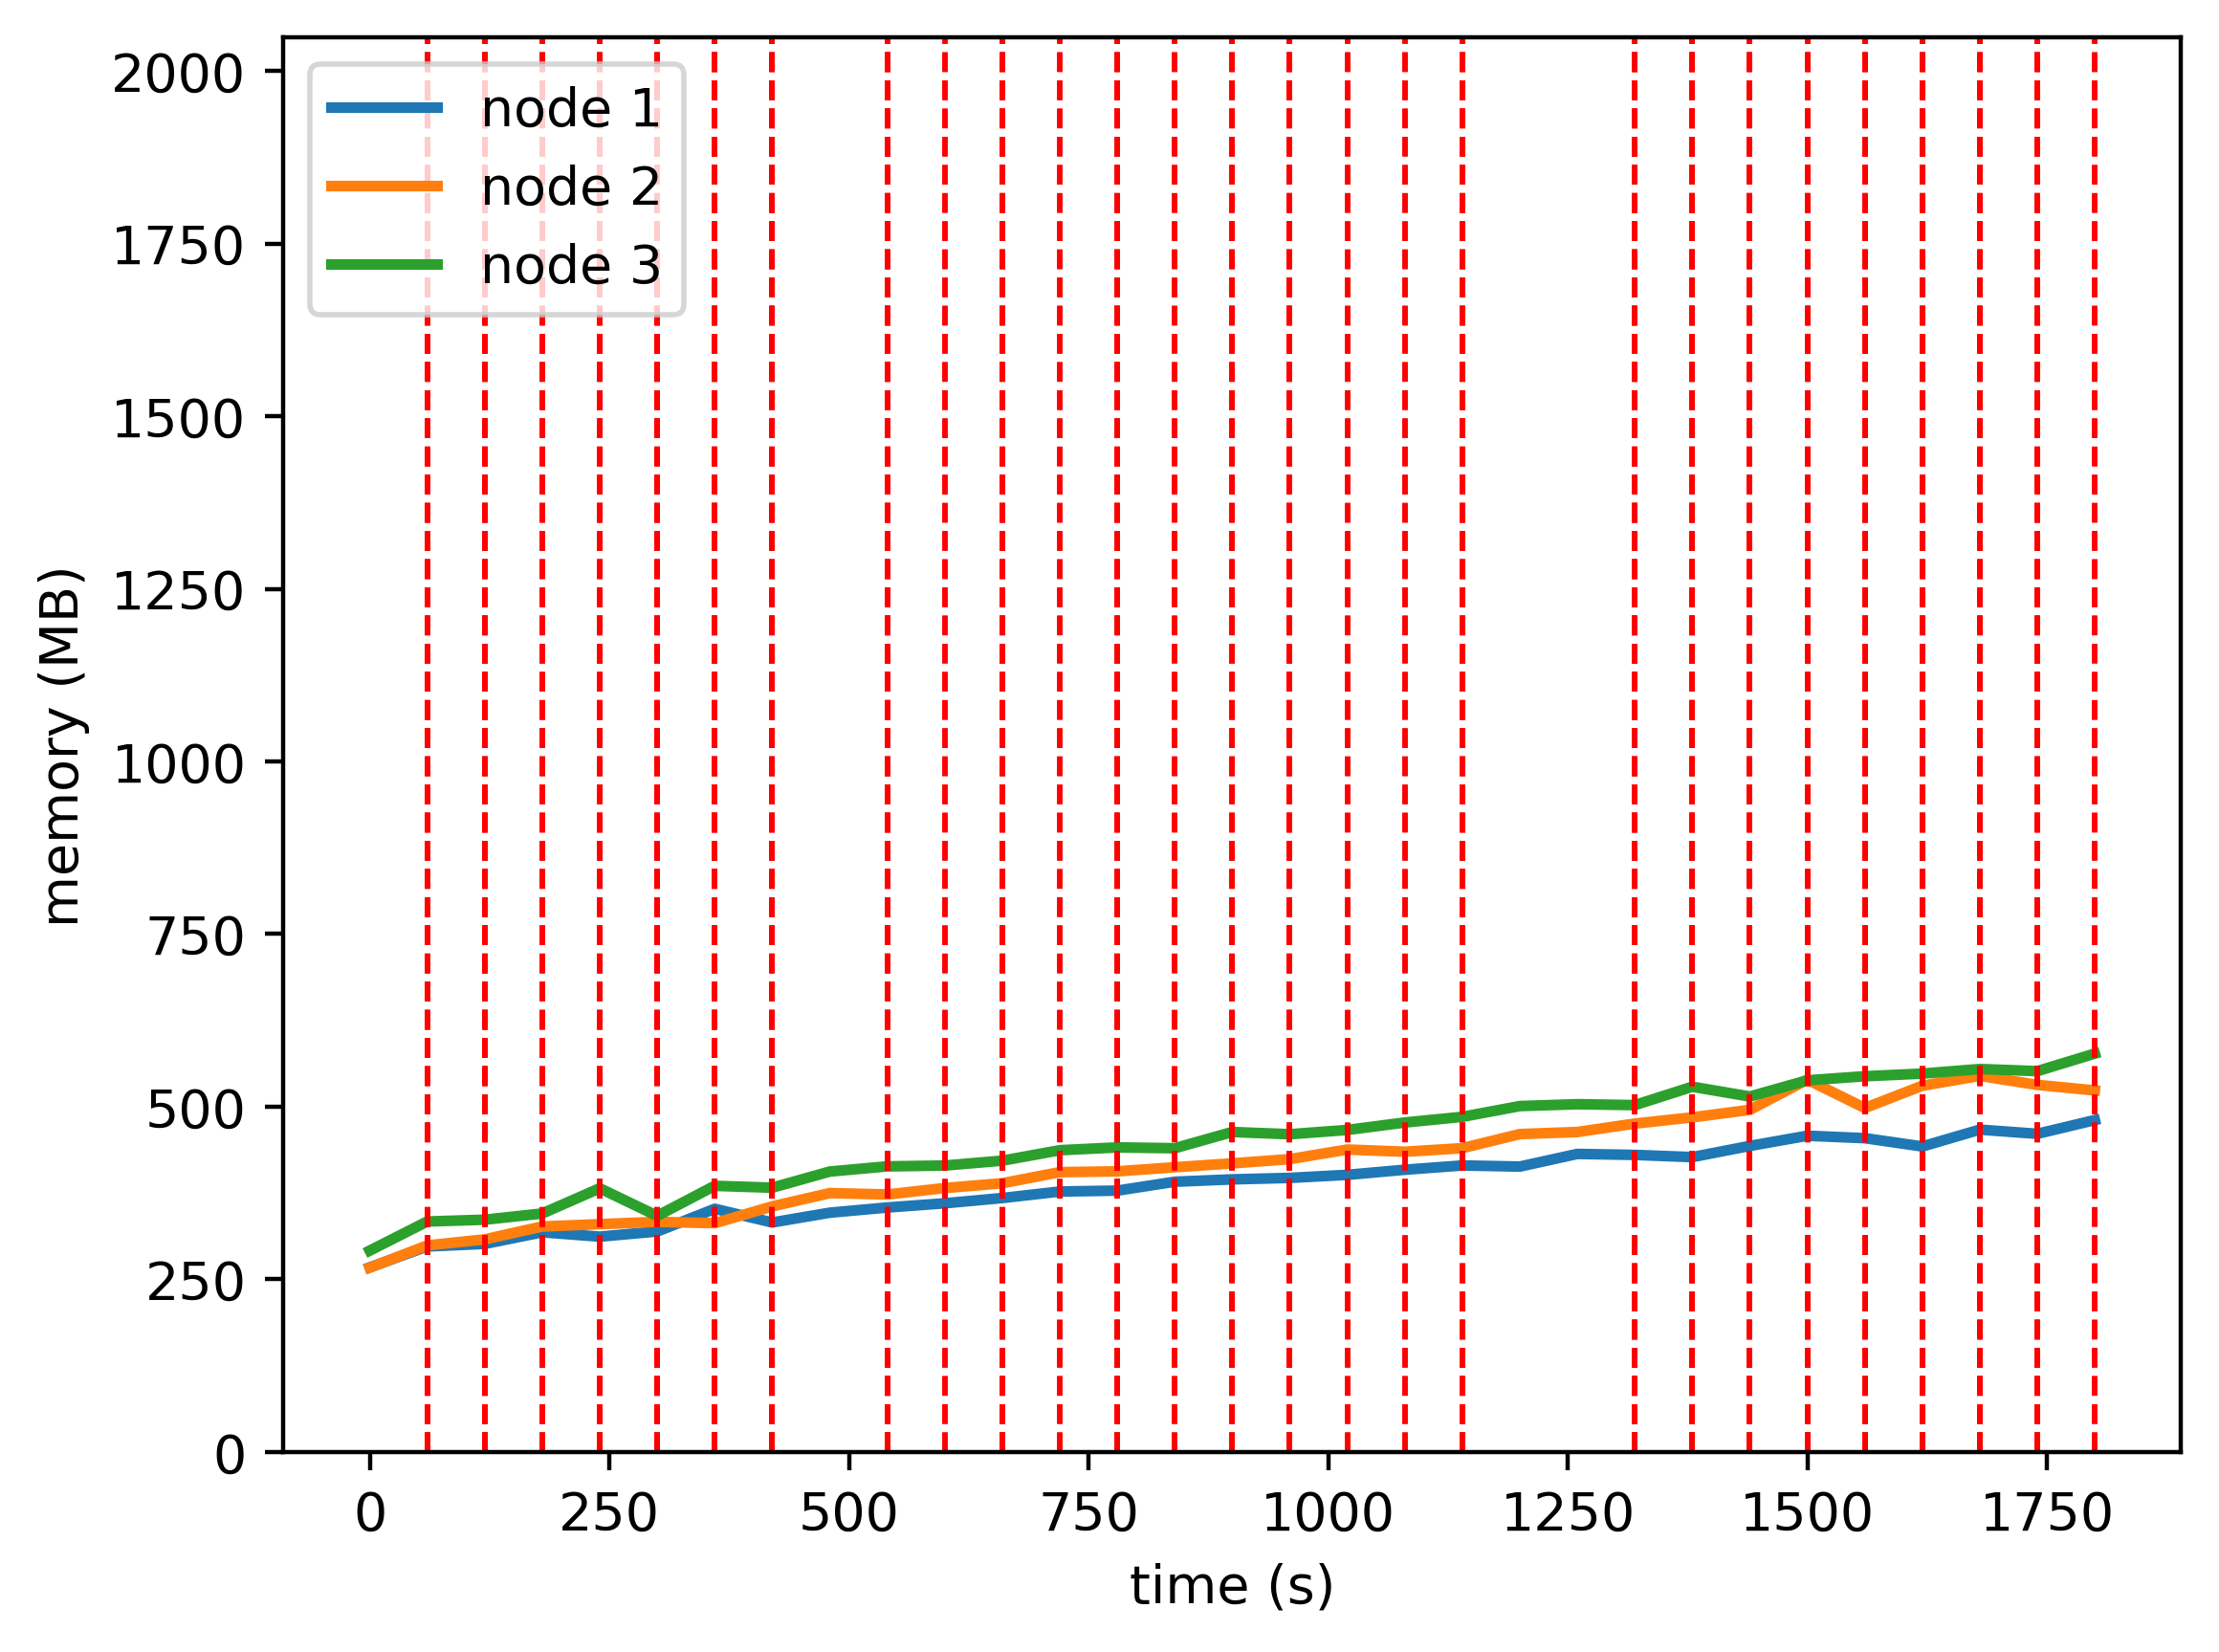

Source data for this figure (header and first rows):
timestamp, ppgcc-m02, ppgcc-m02 pod amount, ppgcc-m03, ppgcc-m03 pod amount, ppgcc-m04, ppgcc-m04 pod amount
0, 273712, 2, 273292, 2, 298580, 2
60, 304744, 2, 306252, 2, 341768, 2
120, 308536, 2, 315292, 2, 344440, 2
180, 325784, 2, 334372, 2, 353648, 2
240, 319316, 2, 337832, 2, 391036, 2
300, 326944, 2, 341240, 2, 350092, 2
360, 360608, 2, 339308, 2, 394656, 2
420, 340332, 2, 364160, 2, 391892, 2
480, 354824, 2, 383892, 2, 415860, 2
540, 362504, 2, 381836, 2, 423516, 2
600, 368768, 2, 391364, 2, 424744, 2
660, 376580, 2, 398524, 2, 431972, 2
720, 386220, 2, 414952, 2, 447460, 2
780, 387568, 2, 416140, 2, 451624, 2
840, 400728, 2, 422216, 2, 450436, 2
900, 404248, 2, 427960, 2, 474492, 2
960, 406420, 2, 434268, 2, 471184, 2
1020, 410956, 2, 448488, 2, 477524, 2
1080, 418524, 2, 445224, 2, 488544, 2
1140, 424852, 2, 450508, 2, 496964, 2
1200, 423204, 2, 471400, 2, 512928, 2
1260, 441964, 2, 474464, 2, 515700, 2
1320, 440520, 2, 486956, 2, 514368, 2
1380, 437256, 2, 496216, 2, 541620, 2
1440, 453836, 2, 507292, 2, 527108, 2
1500, 468948, 2, 552124, 2, 551136, 2
1560, 465324, 2, 510048, 2, 557164, 2
1620, 453052, 2, 543096, 2, 561088, 2
1680, 477996, 2, 557720, 2, 567872, 2
1740, 471804, 2, 544364, 2, 564760, 2
1800, 492172, 2, 536128, 2, 590772, 2
